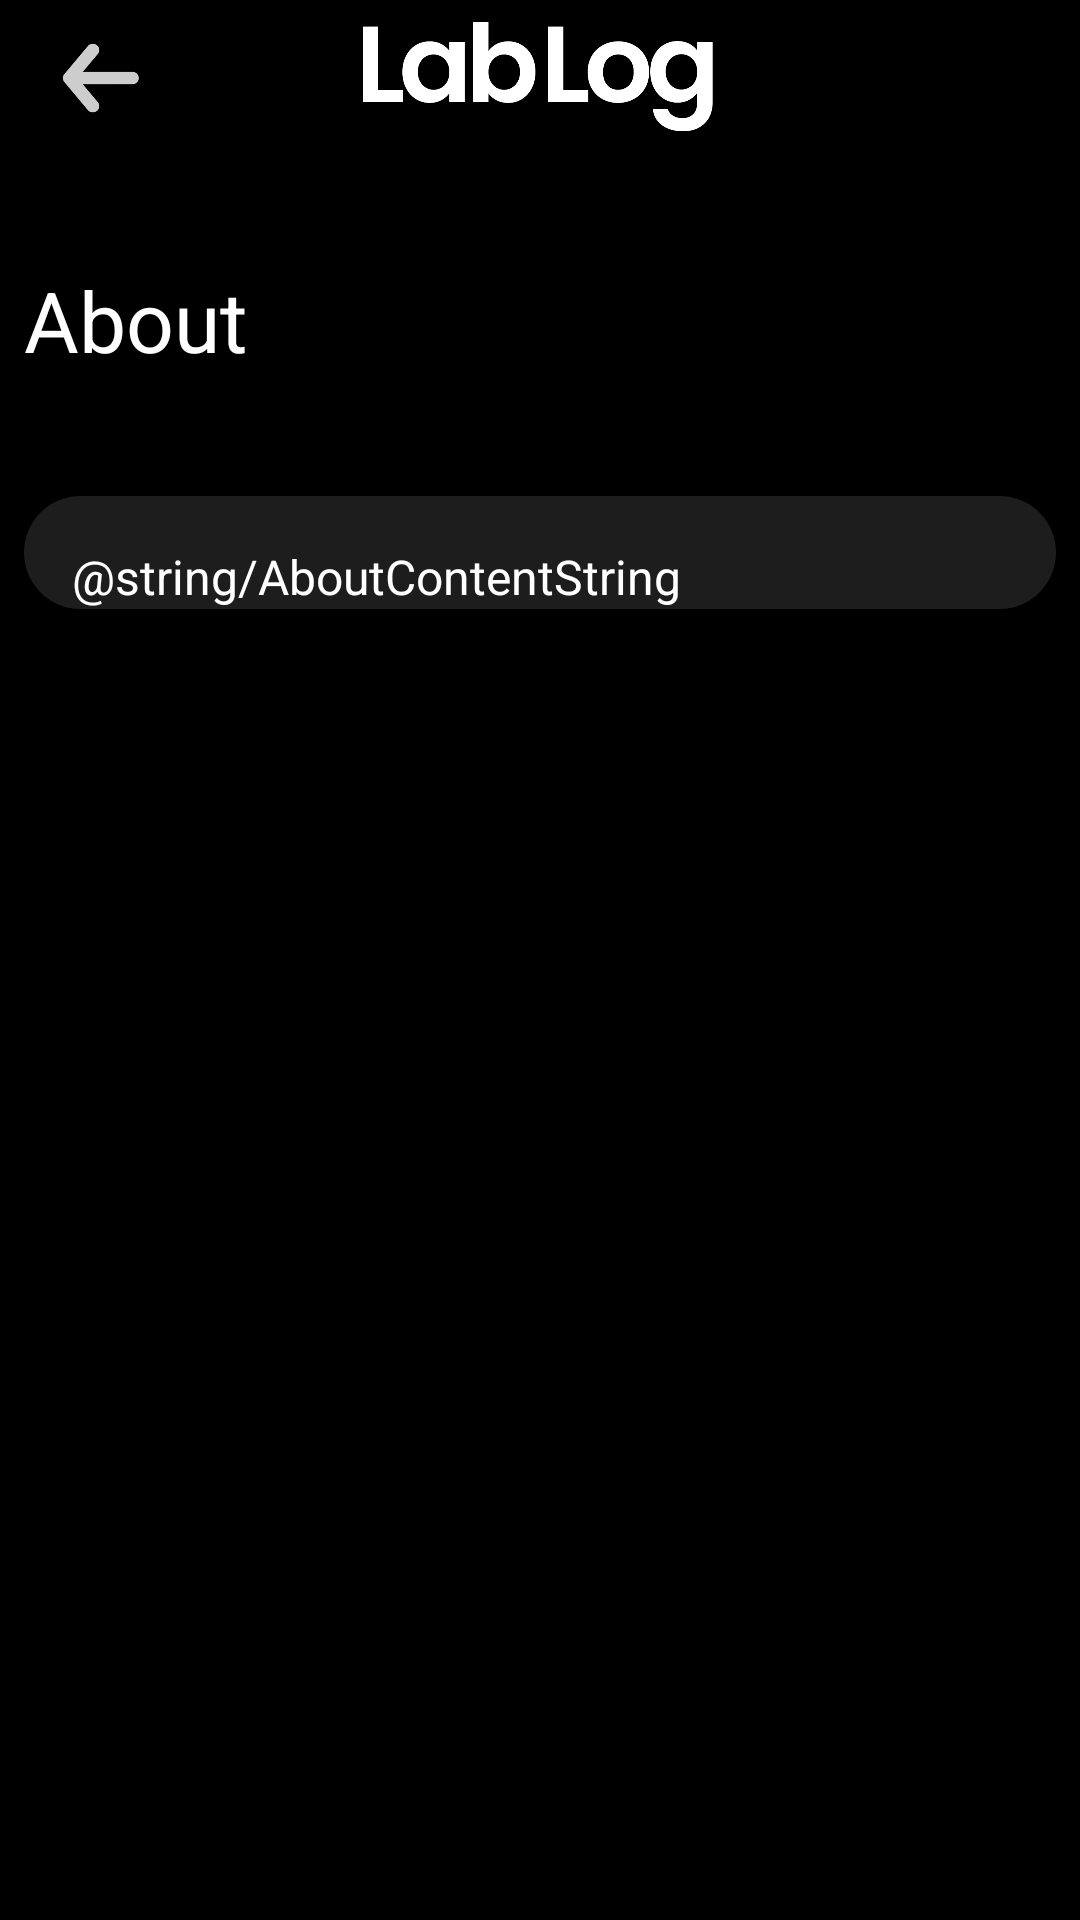

The Android layout XML behind this screen, and the referenced resources:
<!-- AndroidManifest.xml: application theme Theme.LabLog -->
<!-- res/layout/activity_about_settings.xml -->
<?xml version="1.0" encoding="utf-8"?>
<androidx.constraintlayout.widget.ConstraintLayout xmlns:android="http://schemas.android.com/apk/res/android"
    xmlns:app="http://schemas.android.com/apk/res-auto"
    xmlns:tools="http://schemas.android.com/tools"
    android:id="@+id/main"
    android:layout_width="match_parent"
    android:layout_height="match_parent"
    android:background="#000000"
    tools:context=".AboutSettingsActivity">

    <ScrollView
        android:layout_width="match_parent"
        android:layout_height="match_parent"
        android:contentDescription="@string/mqtt_settings_scroll">

        <LinearLayout
            android:layout_width="match_parent"
            android:layout_height="wrap_content"
            android:orientation="vertical">

            <Space
                android:layout_width="match_parent"
                android:layout_height="80dp" />

            <TextView
                android:id="@+id/textView4"
                android:layout_width="match_parent"
                android:layout_height="wrap_content"
                android:layout_marginBottom="24dp"
                android:padding="8dp"
                android:text="About"
                android:textColor="#FFFFFF"
                android:textSize="28sp" />


            <androidx.constraintlayout.widget.ConstraintLayout
                android:layout_width="match_parent"
                android:layout_height="wrap_content"
                android:layout_margin="8dp"
                android:background="@drawable/settings_rounded_bg">


                <TextView
                    android:id="@+id/textView5"
                    android:layout_width="0dp"
                    android:layout_height="wrap_content"
                    android:layout_marginStart="8dp"
                    android:layout_marginTop="8dp"
                    android:layout_marginEnd="8dp"
                    android:autoLink="web"
                    android:linksClickable="true"
                    android:paddingHorizontal="8dp"
                    android:paddingTop="8dp"
                    android:text="@string/AboutContentString"
                    android:textColor="#FFFFFF"
                    android:textColorLink="@color/light_green"
                    android:textSize="16sp"
                    app:layout_constraintEnd_toEndOf="parent"
                    app:layout_constraintStart_toStartOf="parent"
                    app:layout_constraintTop_toTopOf="parent" />


            </androidx.constraintlayout.widget.ConstraintLayout>


        </LinearLayout>
    </ScrollView>


    <include
        layout="@layout/layout_header"
        android:layout_width="match_parent"
        android:layout_height="wrap_content" />

</androidx.constraintlayout.widget.ConstraintLayout>
<!-- res/layout/layout_header.xml (included above) -->
<?xml version="1.0" encoding="utf-8"?>
<androidx.constraintlayout.widget.ConstraintLayout xmlns:android="http://schemas.android.com/apk/res/android"
    xmlns:app="http://schemas.android.com/apk/res-auto"
    android:layout_width="match_parent"
    android:layout_height="wrap_content"
    android:background="#000000">

    <ImageButton
        android:id="@+id/backButton"
        android:layout_width="50dp"
        android:layout_height="50dp"
        android:layout_marginStart="8dp"
        android:layout_weight="1"
        android:background="#00000000"
        android:contentDescription="@string/back_button_description"
        android:scaleType="fitCenter"
        app:layout_constraintBottom_toBottomOf="parent"
        app:layout_constraintStart_toStartOf="parent"
        app:layout_constraintTop_toTopOf="parent"
        app:srcCompat="@drawable/ic_back" />

    <ImageView
        android:id="@+id/imageLogo"
        android:layout_width="133dp"
        android:layout_height="41dp"
        android:layout_marginTop="4dp"
        android:contentDescription="@string/logo_image_description"
        app:layout_constraintEnd_toEndOf="parent"
        app:layout_constraintHorizontal_bias="0.497"
        app:layout_constraintStart_toStartOf="parent"
        app:layout_constraintTop_toTopOf="parent"
        app:srcCompat="@drawable/logo" />

</androidx.constraintlayout.widget.ConstraintLayout>
<!-- resources referenced by this layout -->
<resources>
  <!-- drawable ic_back: png bitmap (drawable, 12713 bytes) -->
  <!-- drawable logo: png bitmap (drawable, 16825 bytes) -->
  <!-- drawable settings_rounded_bg (drawable) -->
  <?xml version="1.0" encoding="utf-8"?>
  <shape xmlns:android="http://schemas.android.com/apk/res/android"
      android:shape="rectangle">
  
      
      <corners android:radius="40dp" />
  
      
      <solid android:color="#58555555" /> 
  
      
      <stroke
          android:width="0dp"
          android:color="#00555555" /> 
  </shape>
  <string name="back_button_description">back icon</string>
  <string name="logo_image_description">LabLog logo image</string>
  <string name="mqtt_settings_scroll">mqtt settings scroll</string>
  <style name="Theme.LabLog" parent="Base.Theme.LabLog" />
  <style name="Base.Theme.LabLog" parent="Theme.Material3.DayNight.NoActionBar">
          
          
      </style>
</resources>
